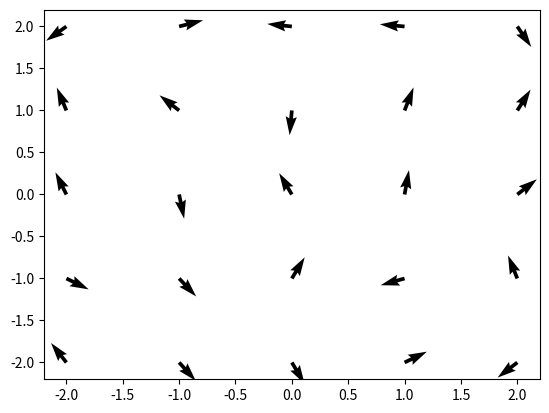

Write Python code to recreate this figure.
import numpy as np
import matplotlib.pyplot as plt

'''
    Этот скрипт создает и визуализирует векторное поле.
    Использованы библиотеки numpy и matplotlib.
    Массивы x и y создаются с помощью numpy.arange().
    На основе x и y создается сетка координат с помощью numpy.meshgrid().
    Генерируются случайные направления векторов, вычисляемые через косинус и синус.
    Векторы визуализируются с помощью matplotlib.pyplot.quiver() и отображаются с помощью matplotlib.pyplot.show().
'''

# Создаем данные для векторов
x = np.arange(-2, 3, 1)
y = np.arange(-2, 3, 1)
X, Y = np.meshgrid(x, y)

# Генерируем случайные направления для векторов
angles = np.random.rand(len(x), len(y)) * 2 * np.pi
U = np.cos(angles)
V = np.sin(angles)

# Визуализируем векторы с помощью plt.quiver()
plt.quiver(X, Y, U, V, scale=20)
plt.show()
